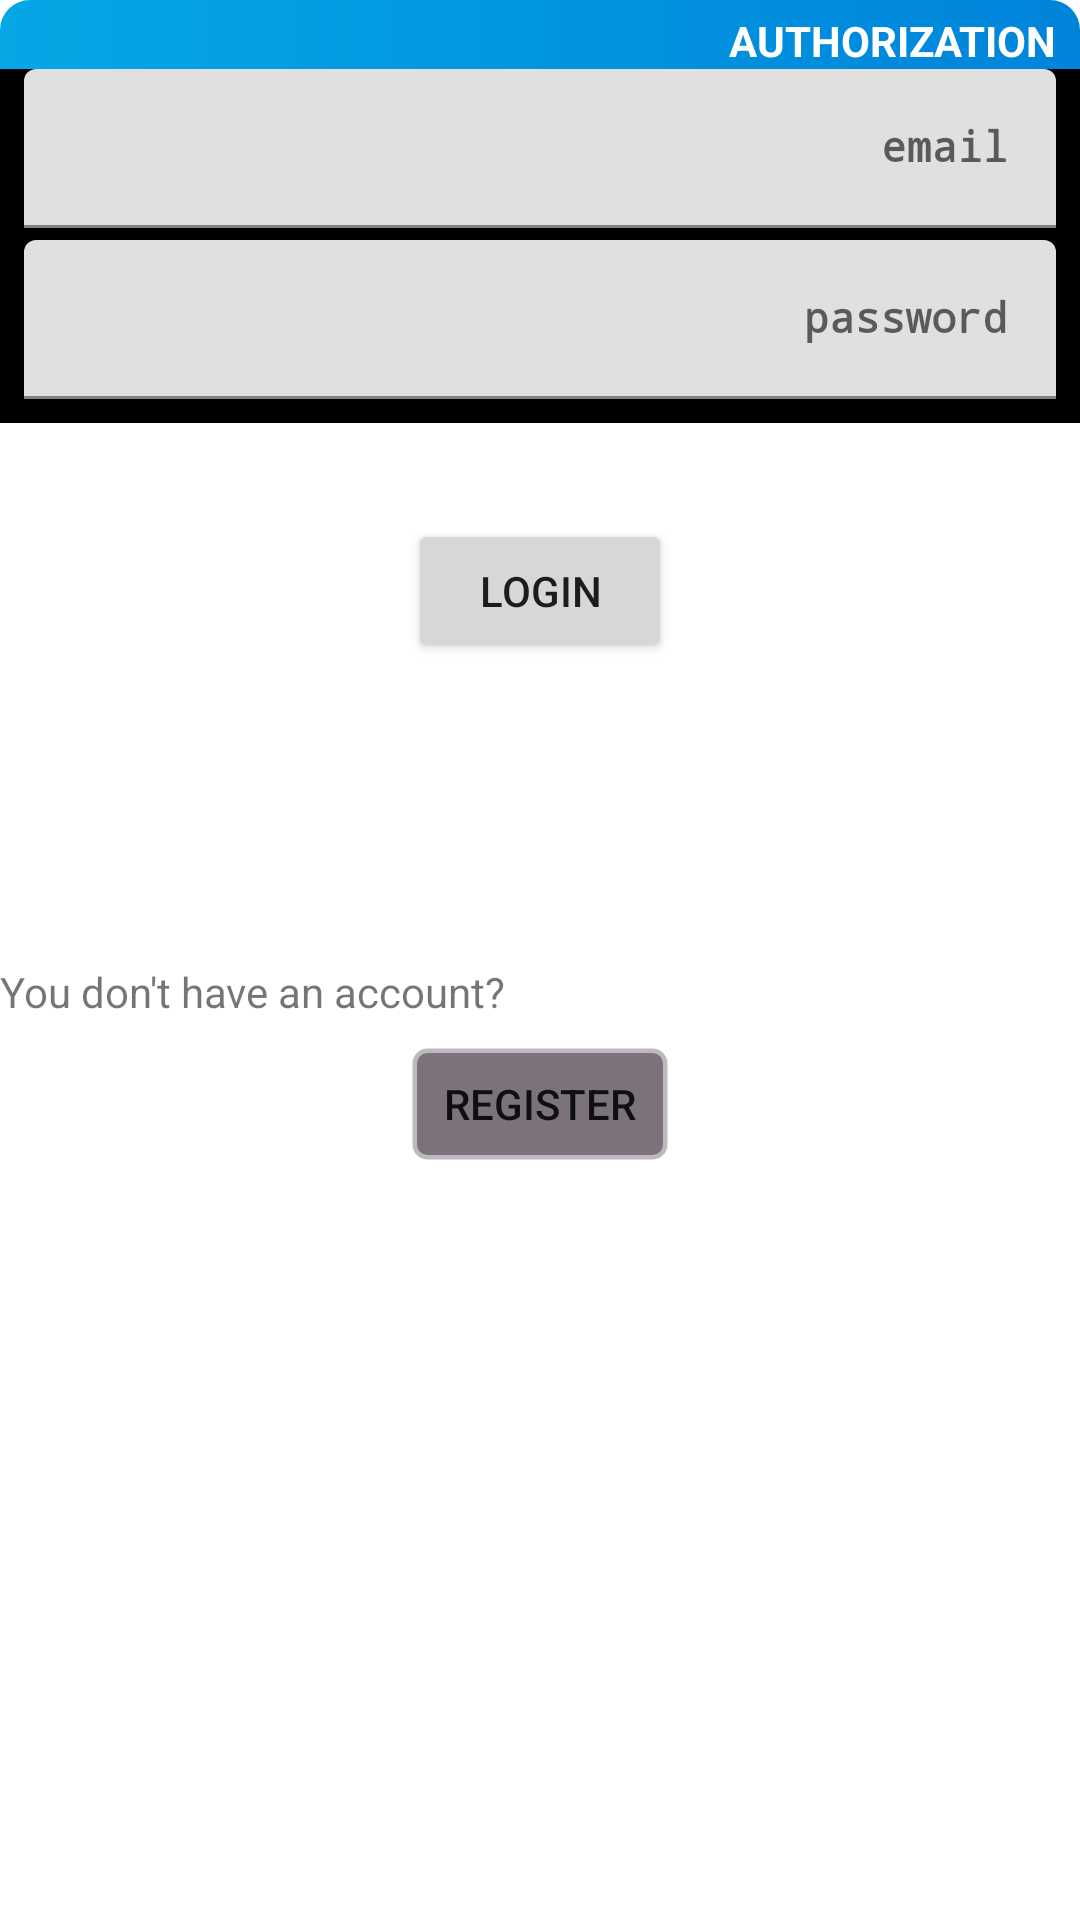

Android layout source for this screen:
<!-- AndroidManifest.xml: application theme Theme.Kursova_OOP_DB -->
<!-- res/layout/fragment_auth.xml -->
<?xml version="1.0" encoding="utf-8"?>
<FrameLayout xmlns:android="http://schemas.android.com/apk/res/android"
    xmlns:app="http://schemas.android.com/apk/res-auto"
    xmlns:tools="http://schemas.android.com/tools"
    android:layout_width="match_parent"
    android:layout_height="match_parent"
    tools:context=".ui.login.AuthLoginFragment">

    <LinearLayout
        android:id="@+id/wrap"
        android:layout_width="match_parent"
        android:layout_height="wrap_content"
        android:orientation="vertical"
        android:visibility="visible">

        <TextView
            android:id="@+id/title"
            android:layout_width="match_parent"
            android:layout_height="wrap_content"
            android:background="@drawable/bg_info_title"
            android:gravity="right"
            android:paddingLeft="8dp"
            android:paddingTop="4dp"
            android:paddingRight="8dp"
            android:text="Authorization"
            android:textAllCaps="true"
            android:textColor="#FFFFFF"
            android:textSize="14sp"
            android:textStyle="bold" />

        <LinearLayout
            android:layout_width="match_parent"
            android:layout_height="match_parent"
            android:background="@color/black"
            android:gravity="top"
            android:orientation="vertical"
            android:paddingLeft="8dp"
            android:paddingRight="8dp"
            android:paddingBottom="8dp">

            <com.google.android.material.textfield.TextInputLayout
                android:id="@+id/emailParent"
                android:layout_width="match_parent"
                android:layout_height="wrap_content"
                android:layout_marginBottom="4dp"
                android:layout_weight="3"
                android:gravity="right"
                android:hint="email">

                <EditText
                    android:id="@+id/emailView"
                    android:layout_width="match_parent"
                    android:layout_height="wrap_content"
                    android:gravity="center|right"
                    android:inputType="text"
                    android:textSize="14sp"
                    android:textStyle="bold"
                    android:typeface="monospace" />

            </com.google.android.material.textfield.TextInputLayout>

            <com.google.android.material.textfield.TextInputLayout
                android:id="@+id/msgParent"
                android:layout_width="match_parent"
                android:layout_height="wrap_content"
                android:layout_weight="3"
                android:gravity="right"
                android:hint="password">

                <EditText
                    android:id="@+id/enterPassView"
                    android:layout_width="match_parent"
                    android:layout_height="wrap_content"
                    android:gravity="center|right"
                    android:inputType="textPassword"
                    android:textSize="14sp"
                    android:textStyle="bold"
                    android:typeface="monospace" />

            </com.google.android.material.textfield.TextInputLayout>

        </LinearLayout>

        <androidx.constraintlayout.widget.ConstraintLayout
            android:layout_width="match_parent"
            android:layout_height="match_parent">

            <Button
                android:id="@+id/loginBtn"
                android:layout_width="wrap_content"
                android:layout_height="wrap_content"
                android:layout_marginTop="32dp"
                android:text="Login"
                app:layout_constraintEnd_toEndOf="parent"
                app:layout_constraintStart_toStartOf="parent"
                app:layout_constraintTop_toTopOf="parent" />

            <TextView
                android:id="@+id/menuUserEmail"
                android:layout_width="match_parent"
                android:layout_height="wrap_content"
                android:layout_marginTop="100dp"
                android:text="You don't have an account?"
                app:layout_constraintEnd_toEndOf="parent"
                app:layout_constraintStart_toStartOf="parent"
                app:layout_constraintTop_toBottomOf="@+id/loginBtn" />

            <Button
                android:id="@+id/regBtn"
                android:layout_width="wrap_content"
                android:layout_height="40dp"
                android:layout_marginTop="8dp"
                android:background="@drawable/botton"
                android:text="register"
                app:layout_constraintEnd_toEndOf="parent"
                app:layout_constraintStart_toStartOf="parent"
                app:layout_constraintTop_toBottomOf="@+id/menuUserEmail" />
        </androidx.constraintlayout.widget.ConstraintLayout>

    </LinearLayout>

</FrameLayout>
<!-- resources referenced by this layout -->
<resources>
  <color name="black">#FF000000</color>
  <!-- drawable bg_info_title (drawable) -->
  <?xml version="1.0" encoding="utf-8"?>
  <shape xmlns:android="http://schemas.android.com/apk/res/android"
      android:shape="rectangle">
      <corners android:topLeftRadius="10dp" android:topRightRadius="10dp"/>
      <gradient
          android:startColor="#0084DA"
          android:endColor="#05A7E5"
          android:angle="180">
      </gradient>
  </shape>
  <!-- drawable botton (drawable) -->
  <?xml version="1.0" encoding="utf-8"?>
  <shape xmlns:android="http://schemas.android.com/apk/res/android" >
      <stroke android:width="3dp"
          android:color="#80FFFFFF" />
  
      <corners android:radius="5dp" />
  
      <gradient android:angle="270"
          android:centerColor="#90150517"
          android:endColor="#90150517"
          android:startColor="#90150517" />
  </shape>
  <style name="Theme.Kursova_OOP_DB" parent="Theme.MaterialComponents.DayNight.DarkActionBar">
          
          <item name="colorPrimary">@color/purple_500</item>
          <item name="colorPrimaryVariant">@color/purple_700</item>
          <item name="colorOnPrimary">@color/white</item>
          
          <item name="colorSecondary">@color/teal_200</item>
          <item name="colorSecondaryVariant">@color/teal_700</item>
          <item name="colorOnSecondary">@color/black</item>
          
          <item name="android:statusBarColor" tools:targetApi="l">?attr/colorPrimaryVariant</item>
          
      </style>
  <color name="purple_500">#FF6200EE</color>
  <color name="purple_700">#FF3700B3</color>
  <color name="white">#FFFFFFFF</color>
  <color name="teal_200">#FF03DAC5</color>
  <color name="teal_700">#FF018786</color>
</resources>
